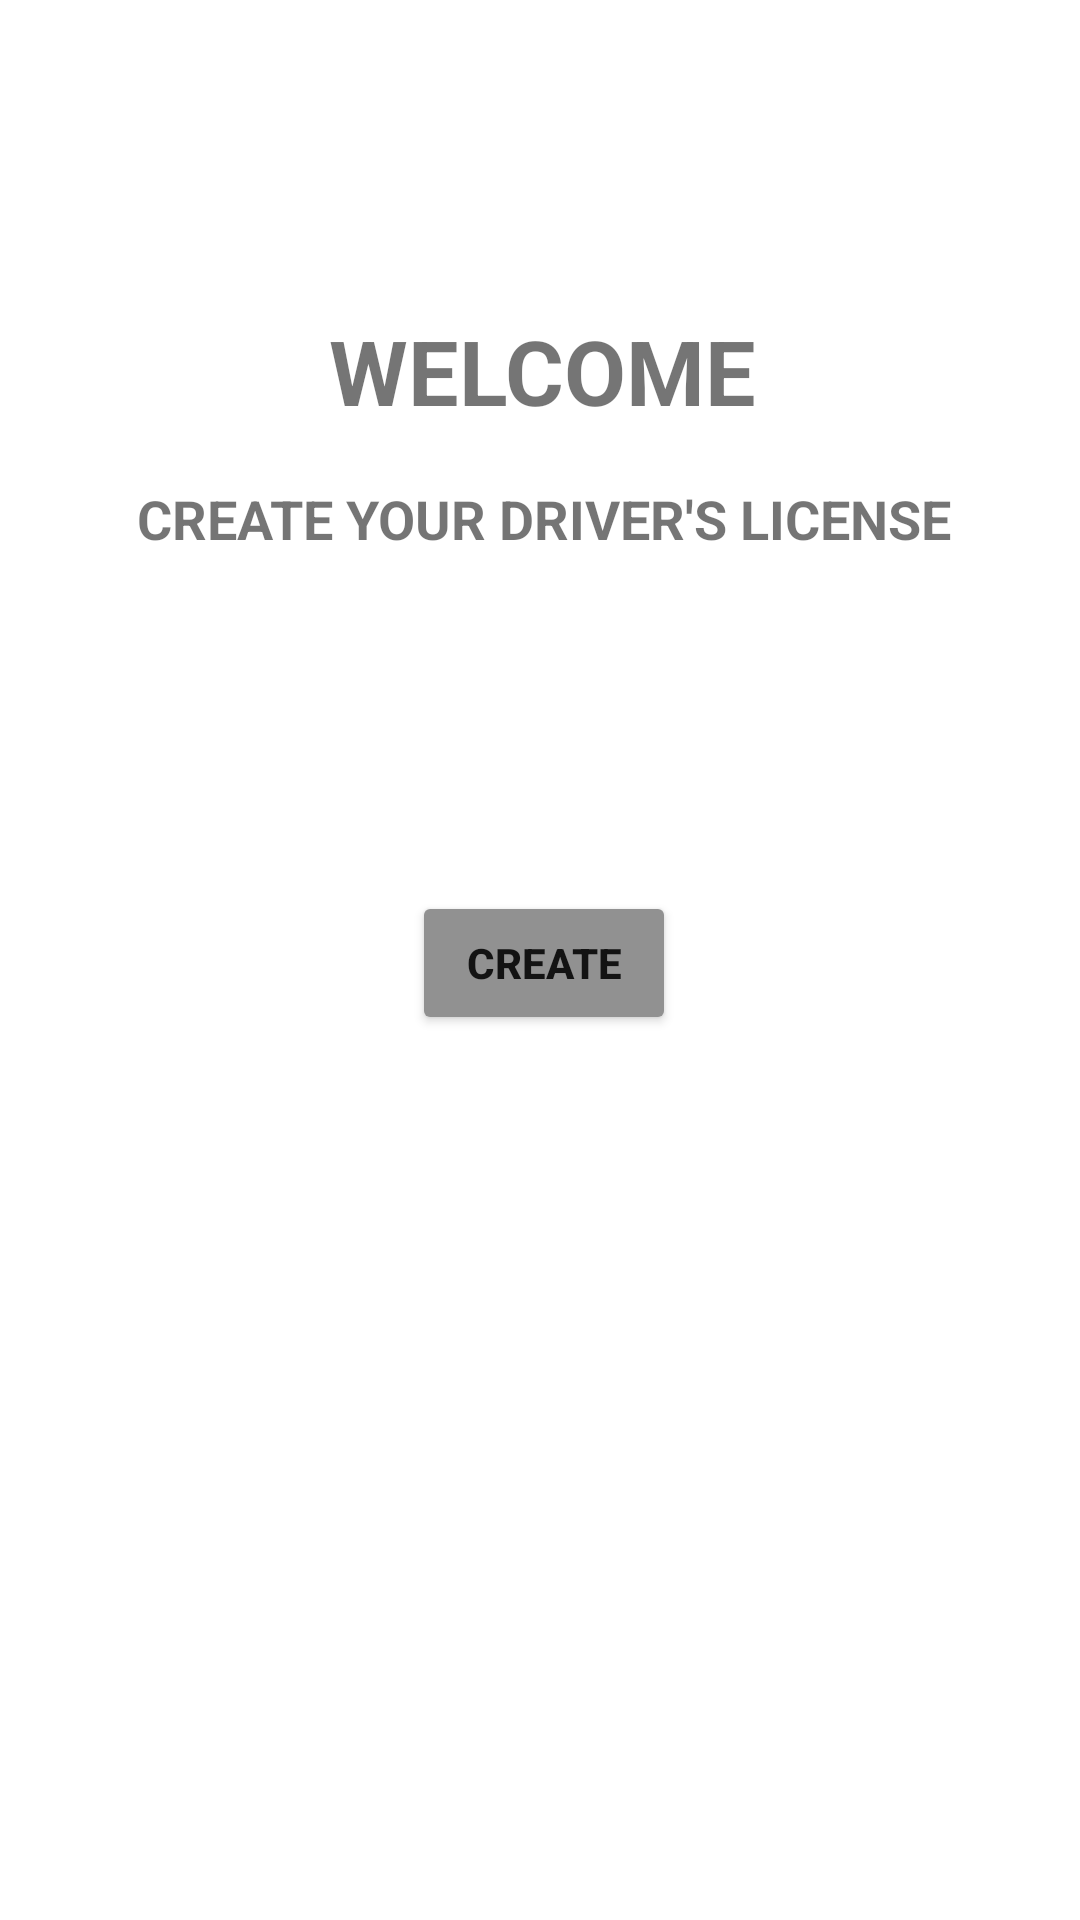

Reconstruct the res/layout file that produces this screen, plus the resources it refers to.
<!-- AndroidManifest.xml: application theme Theme.DriversLiscense -->
<!-- res/layout/activity_homepage.xml -->
<?xml version="1.0" encoding="utf-8"?>
<androidx.constraintlayout.widget.ConstraintLayout xmlns:android="http://schemas.android.com/apk/res/android"
    xmlns:app="http://schemas.android.com/apk/res-auto"
    xmlns:tools="http://schemas.android.com/tools"
    android:layout_width="match_parent"
    android:layout_height="match_parent"
    android:background="#E4E4E4"
    tools:context=".homepage">

    <androidx.constraintlayout.widget.ConstraintLayout
        android:layout_width="384dp"
        android:layout_height="697dp"
        android:background="#FFFFFF"
        app:layout_constraintBottom_toBottomOf="parent"
        app:layout_constraintEnd_toEndOf="parent"
        app:layout_constraintHorizontal_bias="0.481"
        app:layout_constraintStart_toStartOf="parent"
        app:layout_constraintTop_toTopOf="parent">

        <TextView
            android:id="@+id/textView2"
            android:layout_width="wrap_content"
            android:layout_height="wrap_content"
            android:text="WELCOME"
            android:textSize="30sp"
            android:textStyle="bold"
            app:layout_constraintBottom_toTopOf="@+id/textView3"
            app:layout_constraintEnd_toEndOf="parent"
            app:layout_constraintStart_toStartOf="parent"
            app:layout_constraintTop_toTopOf="parent"
            app:layout_constraintVertical_bias="0.885" />

        <Button
            android:id="@+id/createButtonId"
            android:layout_width="wrap_content"
            android:layout_height="wrap_content"
            android:layout_marginBottom="324dp"
            android:backgroundTint="#919191"
            android:onClick="Create"
            android:text="CREATE"
            android:textStyle="bold"
            app:layout_constraintBottom_toBottomOf="parent"
            app:layout_constraintEnd_toEndOf="parent"
            app:layout_constraintHorizontal_bias="0.501"
            app:layout_constraintStart_toStartOf="parent" />

        <TextView
            android:id="@+id/textView3"
            android:layout_width="wrap_content"
            android:layout_height="wrap_content"
            android:layout_marginBottom="112dp"
            android:text="CREATE YOUR DRIVER'S LICENSE"
            android:textSize="18sp"
            android:textStyle="bold"
            app:layout_constraintBottom_toTopOf="@+id/createButtonId"
            app:layout_constraintEnd_toEndOf="parent"
            app:layout_constraintHorizontal_bias="0.504"
            app:layout_constraintStart_toStartOf="parent" />
    </androidx.constraintlayout.widget.ConstraintLayout>
</androidx.constraintlayout.widget.ConstraintLayout>
<!-- resources referenced by this layout -->
<resources>
  <style name="Theme.DriversLiscense" parent="Theme.MaterialComponents.DayNight.NoActionBar">
          
          <item name="colorPrimary">@color/purple_500</item>
          <item name="colorPrimaryVariant">@color/purple_700</item>
          <item name="colorOnPrimary">@color/white</item>
          
          <item name="colorSecondary">@color/teal_200</item>
          <item name="colorSecondaryVariant">@color/teal_700</item>
          <item name="colorOnSecondary">@color/black</item>
          
          <item name="android:statusBarColor" tools:targetApi="l">?attr/colorPrimaryVariant</item>
          
      </style>
  <!-- not gathered from this repository: default colours our renderer supplied (Android Studio template values) -->
  <color name="purple_500">#FF6200EE</color>
  <color name="purple_700">#FF3700B3</color>
  <color name="teal_200">#FF03DAC5</color>
  <color name="teal_700">#FF018786</color>
  <color name="black">#FF000000</color>
  <color name="white">#FFFFFFFF</color>
</resources>
